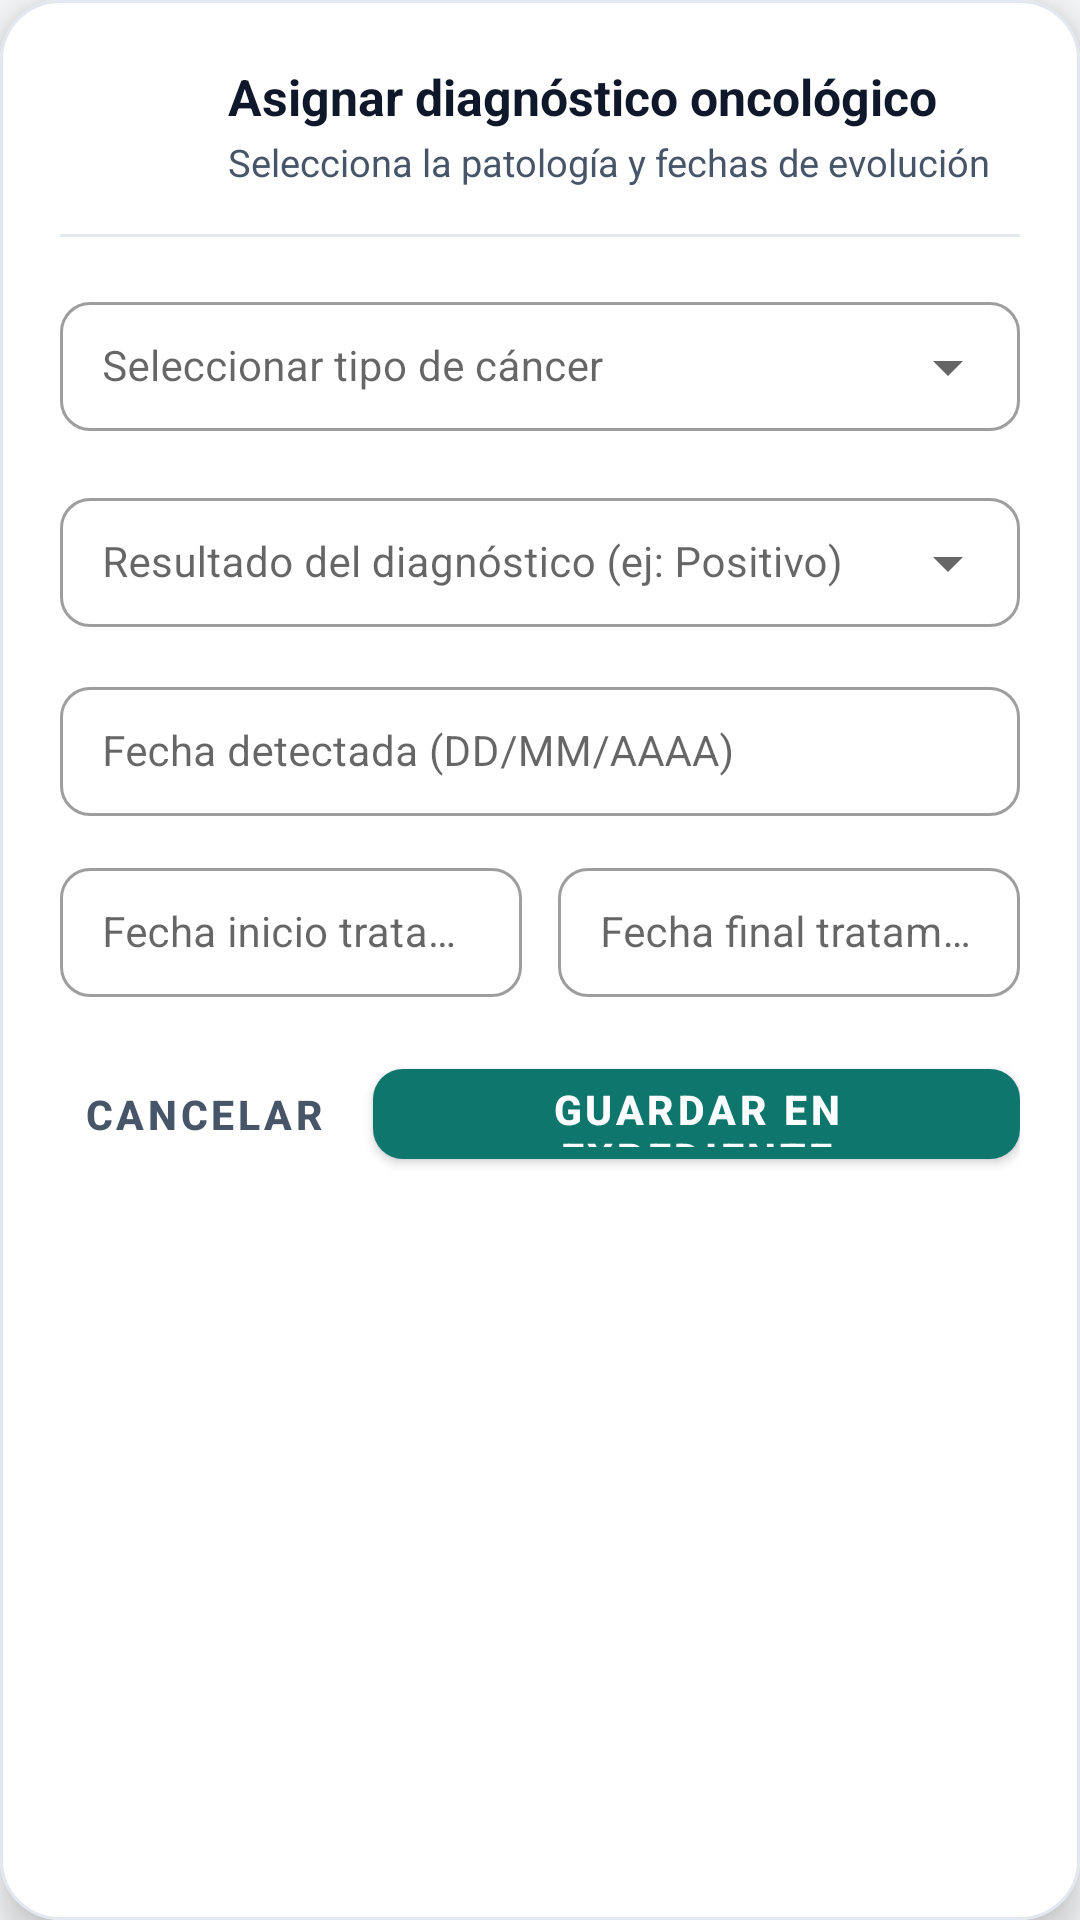

Android layout source for this screen:
<!-- AndroidManifest.xml: application theme Theme.SistemaClinico -->
<!-- res/layout/dialog_add_patient_cancer.xml -->
<?xml version="1.0" encoding="utf-8"?>
<com.google.android.material.card.MaterialCardView xmlns:android="http://schemas.android.com/apk/res/android"
    xmlns:app="http://schemas.android.com/apk/res-auto"
    xmlns:tools="http://schemas.android.com/tools"
    android:layout_width="match_parent"
    android:layout_height="wrap_content"
    app:cardBackgroundColor="@color/white"
    app:cardCornerRadius="20dp"
    app:cardElevation="8dp"
    app:strokeColor="@color/stroke_border"
    app:strokeWidth="1dp">

    <LinearLayout
        android:layout_width="match_parent"
        android:layout_height="wrap_content"
        android:orientation="vertical"
        android:padding="20dp">

        
        <LinearLayout
            android:layout_width="match_parent"
            android:layout_height="wrap_content"
            android:layout_marginBottom="14dp"
            android:gravity="center_vertical"
            android:orientation="horizontal">

            <FrameLayout
                android:layout_width="44dp"
                android:layout_height="44dp"
                android:layout_marginEnd="12dp"
                android:background="@drawable/bg_circle_teal">

                <ImageView
                    android:layout_width="22dp"
                    android:layout_height="22dp"
                    android:layout_gravity="center"
                    android:src="@drawable/ic_table"
                    app:tint="@color/white" />
            </FrameLayout>

            <LinearLayout
                android:layout_width="0dp"
                android:layout_height="wrap_content"
                android:layout_weight="1"
                android:orientation="vertical">

                <TextView
                    android:id="@+id/tvAddCancerPatientTitle"
                    android:layout_width="wrap_content"
                    android:layout_height="wrap_content"
                    android:text="@string/dialog_add_patient_cancer_title"
                    android:textColor="@color/text_primary"
                    android:textSize="16.5sp"
                    android:textStyle="bold" />

                <TextView
                    android:id="@+id/tvAddCancerSubtitle"
                    android:layout_width="wrap_content"
                    android:layout_height="wrap_content"
                    android:layout_marginTop="2dp"
                    android:text="@string/dialog_add_patient_cancer_sub"
                    android:textColor="@color/text_secondary"
                    android:textSize="12.5sp" />
            </LinearLayout>
        </LinearLayout>

        <View
            android:layout_width="match_parent"
            android:layout_height="1dp"
            android:layout_marginBottom="14dp"
            android:background="@color/stroke_border" />

        <ScrollView
            android:id="@+id/dialogScrollView"
            android:layout_width="match_parent"
            android:layout_height="0dp"
            android:layout_weight="1"
            android:fadeScrollbars="false"
            android:scrollbars="vertical">

            <LinearLayout
                android:layout_width="match_parent"
                android:layout_height="wrap_content"
                android:orientation="vertical">

                
                <com.google.android.material.textfield.TextInputLayout
                    style="@style/Widget.MaterialComponents.TextInputLayout.OutlinedBox.ExposedDropdownMenu"
                    android:layout_width="match_parent"
                    android:layout_height="wrap_content"
                    android:layout_marginBottom="12dp"
                    android:hint="@string/cancer_select_hint"
                    app:boxCornerRadiusBottomEnd="10dp"
                    app:boxCornerRadiusBottomStart="10dp"
                    app:boxCornerRadiusTopEnd="10dp"
                    app:boxCornerRadiusTopStart="10dp">

                    <AutoCompleteTextView
                        android:id="@+id/actvAddCancerCatalog"
                        android:layout_width="match_parent"
                        android:layout_height="wrap_content"
                        android:inputType="none"
                        android:paddingHorizontal="14dp"
                        android:paddingVertical="12dp"
                        android:textColor="@color/text_primary"
                        android:textSize="14sp" />
                </com.google.android.material.textfield.TextInputLayout>

                
                <com.google.android.material.textfield.TextInputLayout
                    style="@style/Widget.MaterialComponents.TextInputLayout.OutlinedBox.ExposedDropdownMenu"
                    android:layout_width="match_parent"
                    android:layout_height="wrap_content"
                    android:layout_marginBottom="12dp"
                    android:hint="@string/cancer_result_hint"
                    app:boxCornerRadiusBottomEnd="10dp"
                    app:boxCornerRadiusBottomStart="10dp"
                    app:boxCornerRadiusTopEnd="10dp"
                    app:boxCornerRadiusTopStart="10dp">

                    <AutoCompleteTextView
                        android:id="@+id/actvAddCancerResult"
                        android:layout_width="match_parent"
                        android:layout_height="wrap_content"
                        android:inputType="none"
                        android:paddingHorizontal="14dp"
                        android:paddingVertical="12dp"
                        android:textColor="@color/text_primary"
                        android:textSize="14sp" />
                </com.google.android.material.textfield.TextInputLayout>

                
                <com.google.android.material.textfield.TextInputLayout
                    style="@style/Widget.MaterialComponents.TextInputLayout.OutlinedBox"
                    android:layout_width="match_parent"
                    android:layout_height="wrap_content"
                    android:layout_marginBottom="12dp"
                    android:hint="@string/cancer_detect_date_hint"
                    app:boxCornerRadiusBottomEnd="10dp"
                    app:boxCornerRadiusBottomStart="10dp"
                    app:boxCornerRadiusTopEnd="10dp"
                    app:boxCornerRadiusTopStart="10dp">

                    <com.google.android.material.textfield.TextInputEditText
                        android:id="@+id/etAddCancerDetectDate"
                        android:layout_width="match_parent"
                        android:layout_height="wrap_content"
                        android:inputType="number"
                        android:maxLength="10"
                        android:paddingHorizontal="14dp"
                        android:paddingVertical="12dp"
                        android:textColor="@color/text_primary"
                        android:textSize="14sp" />
                </com.google.android.material.textfield.TextInputLayout>

                
                <LinearLayout
                    android:layout_width="match_parent"
                    android:layout_height="wrap_content"
                    android:layout_marginBottom="4dp"
                    android:orientation="horizontal">

                    <com.google.android.material.textfield.TextInputLayout
                        style="@style/Widget.MaterialComponents.TextInputLayout.OutlinedBox"
                        android:layout_width="0dp"
                        android:layout_height="wrap_content"
                        android:layout_marginEnd="6dp"
                        android:layout_weight="1"
                        android:hint="@string/cancer_start_date_hint"
                        app:boxCornerRadiusBottomEnd="10dp"
                        app:boxCornerRadiusBottomStart="10dp"
                        app:boxCornerRadiusTopEnd="10dp"
                        app:boxCornerRadiusTopStart="10dp">

                        <com.google.android.material.textfield.TextInputEditText
                            android:id="@+id/etAddCancerStartDate"
                            android:layout_width="match_parent"
                            android:layout_height="wrap_content"
                            android:inputType="number"
                            android:maxLength="10"
                            android:paddingHorizontal="14dp"
                            android:paddingVertical="12dp"
                            android:textColor="@color/text_primary"
                            android:textSize="14sp" />
                    </com.google.android.material.textfield.TextInputLayout>

                    <com.google.android.material.textfield.TextInputLayout
                        style="@style/Widget.MaterialComponents.TextInputLayout.OutlinedBox"
                        android:layout_width="0dp"
                        android:layout_height="wrap_content"
                        android:layout_marginStart="6dp"
                        android:layout_weight="1"
                        android:hint="@string/cancer_end_date_hint"
                        app:boxCornerRadiusBottomEnd="10dp"
                        app:boxCornerRadiusBottomStart="10dp"
                        app:boxCornerRadiusTopEnd="10dp"
                        app:boxCornerRadiusTopStart="10dp">

                        <com.google.android.material.textfield.TextInputEditText
                            android:id="@+id/etAddCancerEndDate"
                            android:layout_width="match_parent"
                            android:layout_height="wrap_content"
                            android:inputType="number"
                            android:maxLength="10"
                            android:paddingHorizontal="14dp"
                            android:paddingVertical="12dp"
                            android:textColor="@color/text_primary"
                            android:textSize="14sp" />
                    </com.google.android.material.textfield.TextInputLayout>
                </LinearLayout>

            </LinearLayout>
        </ScrollView>

        
        <LinearLayout
            android:layout_width="match_parent"
            android:layout_height="wrap_content"
            android:layout_marginTop="14dp"
            android:gravity="end|center_vertical"
            android:orientation="horizontal">

            <com.google.android.material.button.MaterialButton
                android:id="@+id/btnAddCancerCancel"
                style="@style/Widget.MaterialComponents.Button.TextButton"
                android:layout_width="wrap_content"
                android:layout_height="42dp"
                android:layout_marginEnd="8dp"
                android:text="@string/dialog_cancel_btn"
                android:textColor="@color/text_secondary"
                android:textSize="13.5sp"
                android:textStyle="bold" />

            <com.google.android.material.button.MaterialButton
                android:id="@+id/btnAddCancerSave"
                android:layout_width="wrap_content"
                android:layout_height="42dp"
                android:text="@string/dialog_save_in_expediente_btn"
                android:textColor="@color/white"
                android:textSize="13.5sp"
                android:textStyle="bold"
                app:backgroundTint="@color/primary_teal"
                app:cornerRadius="10dp" />
        </LinearLayout>

    </LinearLayout>
</com.google.android.material.card.MaterialCardView>
<!-- resources referenced by this layout -->
<resources>
  <color name="primary_teal">#0F766E</color>
  <color name="stroke_border">#E2E8F0</color>
  <color name="text_primary">#0F172A</color>
  <color name="text_secondary">#475569</color>
  <color name="white">#FFFFFF</color>
  <!-- drawable ic_table (drawable) -->
  <vector xmlns:android="http://schemas.android.com/apk/res/android"
      android:width="24dp"
      android:height="24dp"
      android:viewportWidth="24"
      android:viewportHeight="24"
      android:tint="?attr/colorControlNormal">
    <path
        android:fillColor="@android:color/white"
        android:pathData="M20,3H4C2.9,3 2,3.9 2,5v14c0,1.1 0.9,2 2,2h16c1.1,0 2,-0.9 2,-2V5C22,3.9 21.1,3 20,3z M20,7h-4V5h4V7z M14,5v2h-4V5H14z M8,5v2H4V5H8z M4,9h4v4H4V9z M10,9h4v4h-4V9z M16,9h4v4h-4V9z M4,15h4v4H4V15z M10,15h4v4h-4V15z M16,15h4v4h-4V15z"/>
  </vector>
  <string name="cancer_detect_date_hint">Fecha detectada (DD/MM/AAAA)</string>
  <string name="cancer_end_date_hint">Fecha final tratamiento (DD/MM/AAAA)</string>
  <string name="cancer_result_hint">Resultado del diagnóstico (ej: Positivo)</string>
  <string name="cancer_select_hint">Seleccionar tipo de cáncer</string>
  <string name="cancer_start_date_hint">Fecha inicio tratamiento (DD/MM/AAAA)</string>
  <string name="dialog_add_patient_cancer_sub">Selecciona la patología y fechas de evolución</string>
  <string name="dialog_add_patient_cancer_title">Asignar diagnóstico oncológico</string>
  <string name="dialog_cancel_btn">Cancelar</string>
  <string name="dialog_save_in_expediente_btn">Guardar en expediente</string>
  <style name="Theme.SistemaClinico" parent="Theme.MaterialComponents.DayNight.NoActionBar">
          
          <item name="colorPrimary">@color/primary_teal</item>
          <item name="colorPrimaryVariant">@color/primary_teal_dark</item>
          <item name="colorOnPrimary">@color/white</item>
          
          <item name="colorSecondary">@color/secondary_crimson</item>
          <item name="colorSecondaryVariant">@color/secondary_crimson_dark</item>
          <item name="colorOnSecondary">@color/white</item>
          
          <item name="android:statusBarColor">@color/primary_teal_dark</item>
          <item name="android:windowBackground">@color/background_light</item>
      </style>
  <color name="primary_teal_dark">#115E59</color>
  <color name="secondary_crimson">#DC2626</color>
  <color name="secondary_crimson_dark">#B91C1C</color>
  <color name="background_light">#F8FAFC</color>
</resources>
